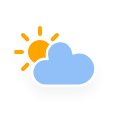
t = 0.00 s
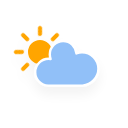
t = 1.13 s
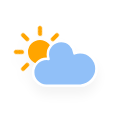
t = 3.38 s
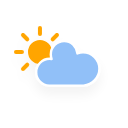
t = 4.50 s
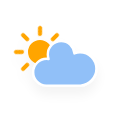
t = 5.63 s
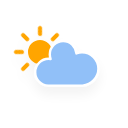
t = 7.88 s

The animated SVG that drew these frames (rendered in a browser with its animation timeline set to each time). Animation: 3 CSS @keyframes rules; one cycle of 9.00 s, repeats indefinitely.

<?xml version="1.0" encoding="utf-8"?>
<!-- (c) ammap.com | SVG weather icons -->
<svg
    version="1.1"
    xmlns="http://www.w3.org/2000/svg"
    xmlns:xlink="http://www.w3.org/1999/xlink"
    width="128"
    height="128"
    viewbox="0 0 64 64">
    <defs>
        <filter id="blur" width="200%" height="200%">
            <feGaussianBlur in="SourceAlpha" stdDeviation="3"/>
            <feOffset dx="0" dy="4" result="offsetblur"/>
            <feComponentTransfer>
                <feFuncA type="linear" slope="0.05"/>
            </feComponentTransfer>
            <feMerge> 
                <feMergeNode/>
                <feMergeNode in="SourceGraphic"/> 
            </feMerge>
        </filter>
        <style type="text/css">
/*
** CLOUDS
*/
@keyframes am-weather-cloud-2 {
  0% {
    -webkit-transform: translate(0px,0px);
       -moz-transform: translate(0px,0px);
        -ms-transform: translate(0px,0px);
            transform: translate(0px,0px);
  }

  50% {
    -webkit-transform: translate(2px,0px);
       -moz-transform: translate(2px,0px);
        -ms-transform: translate(2px,0px);
            transform: translate(2px,0px);
  }

  100% {
    -webkit-transform: translate(0px,0px);
       -moz-transform: translate(0px,0px);
        -ms-transform: translate(0px,0px);
            transform: translate(0px,0px);
  }
}

.am-weather-cloud-2 {
  -webkit-animation-name: am-weather-cloud-2;
     -moz-animation-name: am-weather-cloud-2;
          animation-name: am-weather-cloud-2;
  -webkit-animation-duration: 3s;
     -moz-animation-duration: 3s;
          animation-duration: 3s;
  -webkit-animation-timing-function: linear;
     -moz-animation-timing-function: linear;
          animation-timing-function: linear;
  -webkit-animation-iteration-count: infinite;
     -moz-animation-iteration-count: infinite;
          animation-iteration-count: infinite;
}

/*
** SUN
*/
@keyframes am-weather-sun {
  0% {
    -webkit-transform: rotate(0deg);
       -moz-transform: rotate(0deg);
        -ms-transform: rotate(0deg);
            transform: rotate(0deg);
  }

  100% {
    -webkit-transform: rotate(360deg);
       -moz-transform: rotate(360deg);
        -ms-transform: rotate(360deg);
            transform: rotate(360deg);
  }
}

.am-weather-sun {
  -webkit-animation-name: am-weather-sun;
     -moz-animation-name: am-weather-sun;
      -ms-animation-name: am-weather-sun;
          animation-name: am-weather-sun;
  -webkit-animation-duration: 9s;
     -moz-animation-duration: 9s;
      -ms-animation-duration: 9s;
          animation-duration: 9s;
  -webkit-animation-timing-function: linear;
     -moz-animation-timing-function: linear;
      -ms-animation-timing-function: linear;
          animation-timing-function: linear;
  -webkit-animation-iteration-count: infinite;
     -moz-animation-iteration-count: infinite;
      -ms-animation-iteration-count: infinite;
          animation-iteration-count: infinite;
}

@keyframes am-weather-sun-shiny {
  0% {
    stroke-dasharray: 3px 10px;
    stroke-dashoffset: 0px;
  }

  50% {
    stroke-dasharray: 0.1px 10px;
    stroke-dashoffset: -1px;
  }

  100% {
    stroke-dasharray: 3px 10px;
    stroke-dashoffset: 0px;
  }
}

.am-weather-sun-shiny line {
  -webkit-animation-name: am-weather-sun-shiny;
     -moz-animation-name: am-weather-sun-shiny;
      -ms-animation-name: am-weather-sun-shiny;
          animation-name: am-weather-sun-shiny;
  -webkit-animation-duration: 2s;
     -moz-animation-duration: 2s;
      -ms-animation-duration: 2s;
          animation-duration: 2s;
  -webkit-animation-timing-function: linear;
     -moz-animation-timing-function: linear;
      -ms-animation-timing-function: linear;
          animation-timing-function: linear;
  -webkit-animation-iteration-count: infinite;
     -moz-animation-iteration-count: infinite;
      -ms-animation-iteration-count: infinite;
          animation-iteration-count: infinite;
}
</style>
    </defs>
    <g filter="url(#blur)" id="cloudy-day-2">
        <g transform="translate(20,10)">
            <g transform="translate(0,16)">
                <g class="am-weather-sun">
                    <g>
                        <line fill="none" stroke="orange" stroke-linecap="round" stroke-width="2" transform="translate(0,9)" x1="0" x2="0" y1="0" y2="3"/>
                    </g>
                    <g transform="rotate(45)">
                        <line fill="none" stroke="orange" stroke-linecap="round" stroke-width="2" transform="translate(0,9)" x1="0" x2="0" y1="0" y2="3"/>
                    </g>
                    <g transform="rotate(90)">
                        <line fill="none" stroke="orange" stroke-linecap="round" stroke-width="2" transform="translate(0,9)" x1="0" x2="0" y1="0" y2="3"/>
                    </g>
                    <g transform="rotate(135)">
                        <line fill="none" stroke="orange" stroke-linecap="round" stroke-width="2" transform="translate(0,9)" x1="0" x2="0" y1="0" y2="3"/>
                    </g>
                    <g transform="rotate(180)">
                        <line fill="none" stroke="orange" stroke-linecap="round" stroke-width="2" transform="translate(0,9)" x1="0" x2="0" y1="0" y2="3"/>
                    </g>
                    <g transform="rotate(225)">
                        <line fill="none" stroke="orange" stroke-linecap="round" stroke-width="2" transform="translate(0,9)" x1="0" x2="0" y1="0" y2="3"/>
                    </g>
                    <g transform="rotate(270)">
                        <line fill="none" stroke="orange" stroke-linecap="round" stroke-width="2" transform="translate(0,9)" x1="0" x2="0" y1="0" y2="3"/>
                    </g>
                    <g transform="rotate(315)">
                        <line fill="none" stroke="orange" stroke-linecap="round" stroke-width="2" transform="translate(0,9)" x1="0" x2="0" y1="0" y2="3"/>
                    </g>
                </g>
                <circle cx="0" cy="0" fill="orange" r="5" stroke="orange" stroke-width="2"/>
            </g>
            <g class="am-weather-cloud-2">
                <path d="M47.7,35.4c0-4.6-3.7-8.2-8.2-8.2c-1,0-1.9,0.2-2.8,0.5c-0.3-3.4-3.1-6.2-6.6-6.2c-3.7,0-6.7,3-6.7,6.7c0,0.8,0.2,1.6,0.4,2.3    c-0.3-0.1-0.7-0.1-1-0.1c-3.7,0-6.7,3-6.7,6.7c0,3.6,2.9,6.6,6.5,6.7l17.2,0C44.2,43.3,47.7,39.8,47.7,35.4z" fill="#91C0F8" stroke="white" stroke-linejoin="round" stroke-width="1.2" transform="translate(-20,-11)"/>
            </g>
        </g>
    </g>
    
</svg>